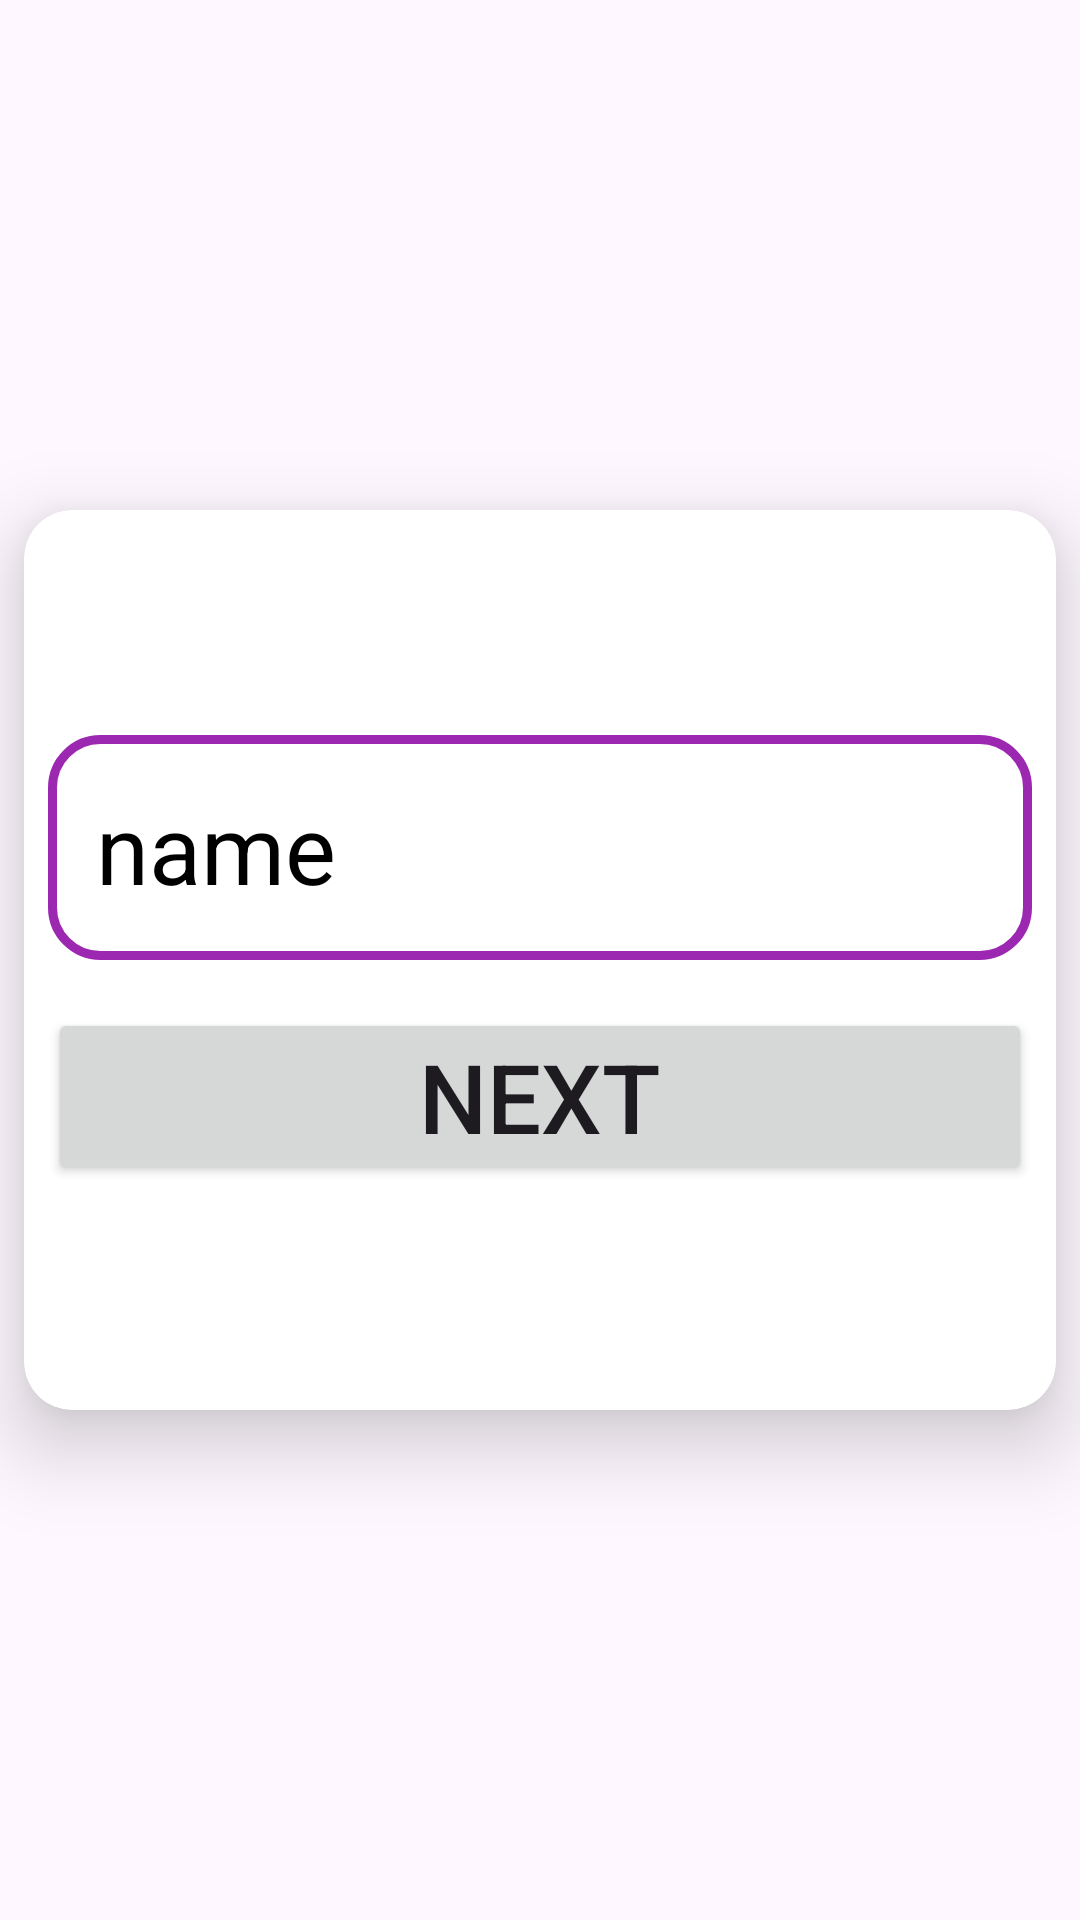

Reconstruct the res/layout file that produces this screen, plus the resources it refers to.
<!-- AndroidManifest.xml: application theme Theme.CountryQuizApp -->
<!-- res/layout/fragment_login.xml -->
<?xml version="1.0" encoding="utf-8"?>
<androidx.constraintlayout.widget.ConstraintLayout xmlns:android="http://schemas.android.com/apk/res/android"
    xmlns:tools="http://schemas.android.com/tools"
    android:layout_width="match_parent"
    android:layout_height="match_parent"
    xmlns:app="http://schemas.android.com/apk/res-auto"
    tools:context=".fragments.LoginFragment">

    <androidx.cardview.widget.CardView
        android:id="@+id/cardview"
        android:layout_width="match_parent"
        android:layout_height="300dp"
        android:layout_marginStart="8dp"
        android:layout_marginTop="8dp"
        android:layout_marginEnd="8dp"
        android:layout_marginBottom="8dp"
        app:cardCornerRadius="16dp"
        app:cardElevation="16dp"
        app:layout_constraintBottom_toBottomOf="parent"
        app:layout_constraintEnd_toEndOf="parent"
        app:layout_constraintStart_toStartOf="parent"
        app:layout_constraintTop_toTopOf="parent">

        <LinearLayout
            android:layout_width="match_parent"
            android:layout_height="match_parent"
            android:gravity="center"
            android:orientation="vertical">

            <EditText
                android:id="@+id/nameEditText"
                android:layout_width="match_parent"
                android:layout_height="wrap_content"
                android:textSize="32dp"
                android:textColor="@color/black"
                android:textColorHint="@color/black"
                android:hint="name"
                android:padding="16dp"
                android:layout_margin="8dp"
                android:background="@drawable/selectedoptionback"/>

            <Button
                android:id="@+id/nextButton"
                android:layout_width="match_parent"
                android:layout_height="wrap_content"
                android:text="NEXT"
                android:textSize="32dp"
                android:layout_margin="8dp"
                android:padding="8dp"/>

        </LinearLayout>

    </androidx.cardview.widget.CardView>



</androidx.constraintlayout.widget.ConstraintLayout>
<!-- resources referenced by this layout -->
<resources>
  <!-- drawable selectedoptionback (drawable) -->
  <?xml version="1.0" encoding="utf-8"?>
  <shape xmlns:android="http://schemas.android.com/apk/res/android">
  
      <stroke android:width="3dp" android:color="#9C27B0"/>
      <corners android:radius="16dp"/>
  
  </shape>
  <style name="Theme.CountryQuizApp" parent="Base.Theme.CountryQuizApp" />
  <style name="Base.Theme.CountryQuizApp" parent="Theme.Material3.DayNight.NoActionBar">
          
          
      </style>
  <!-- not gathered from this repository: default colours our renderer supplied (Android Studio template values) -->
  <color name="black">#FF000000</color>
</resources>
